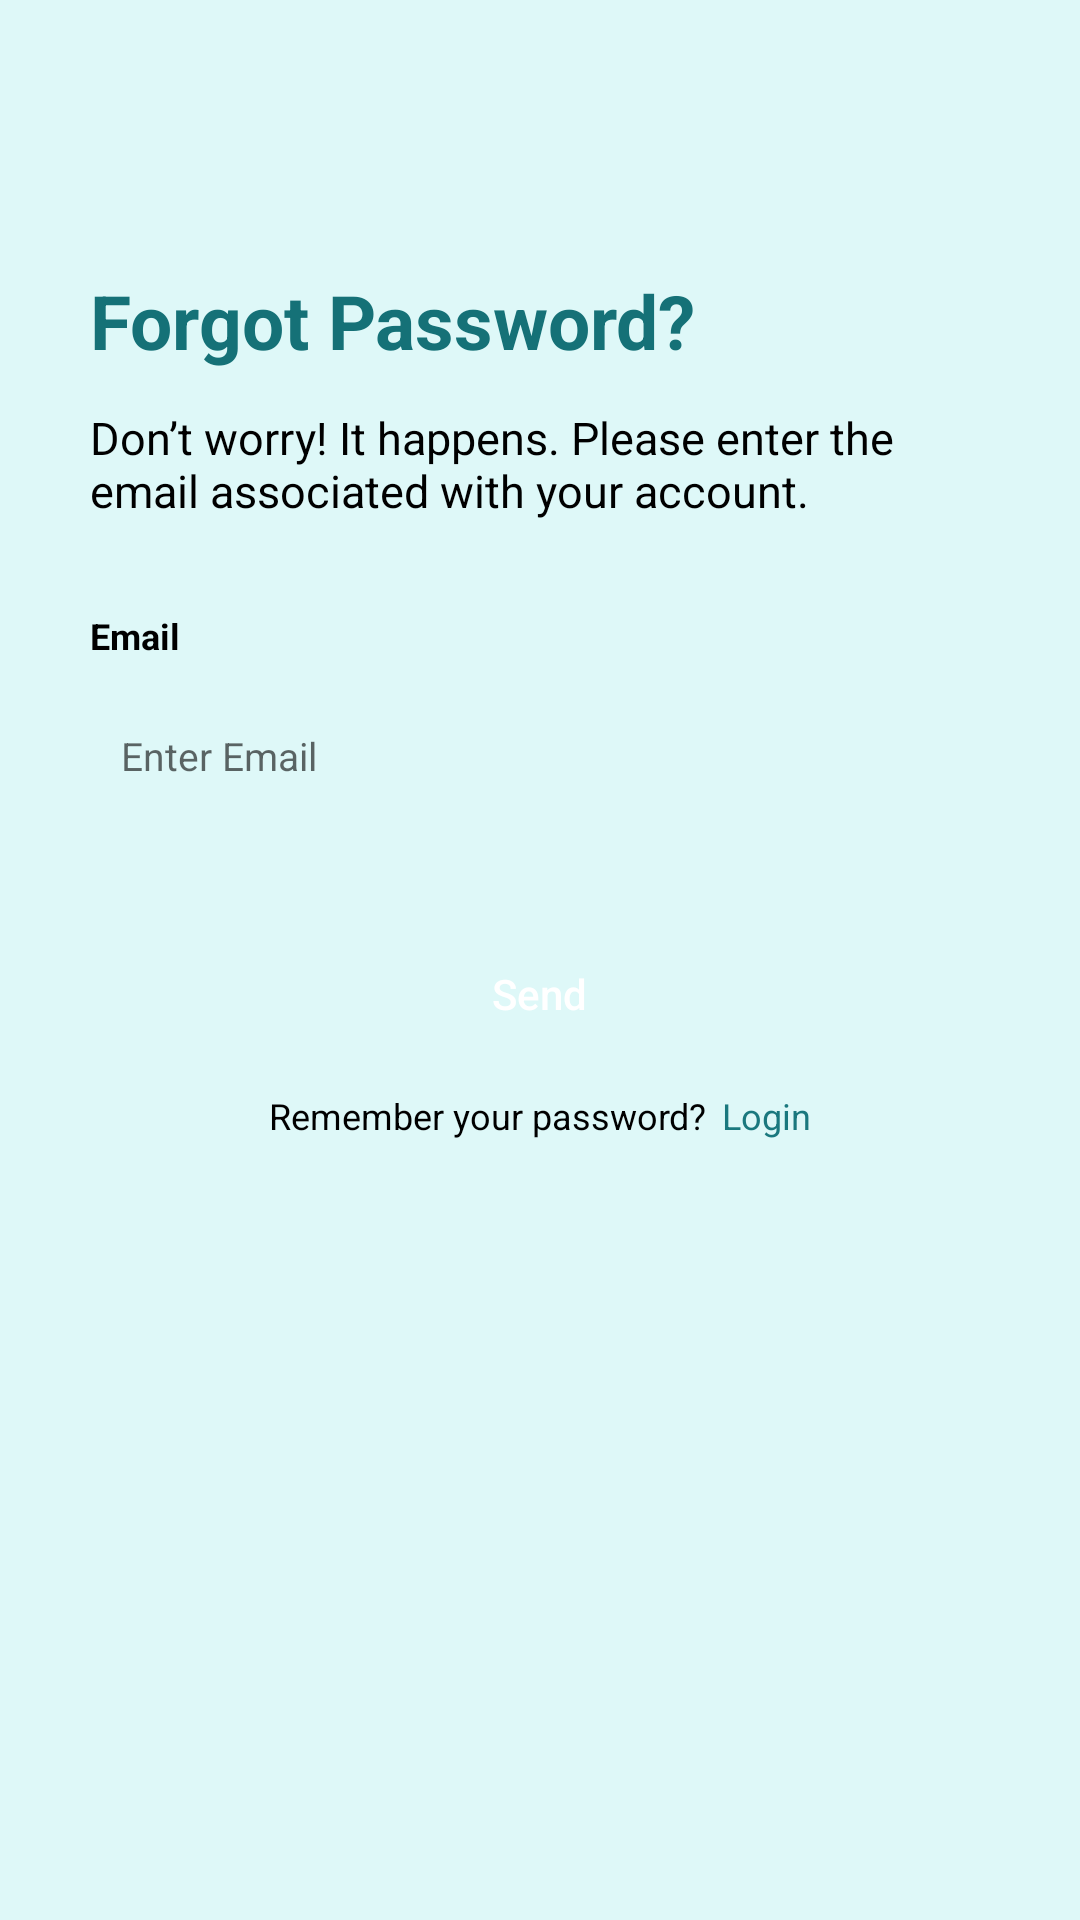

Android layout source for this screen:
<!-- AndroidManifest.xml: application theme Theme.I200517 -->
<!-- res/layout/activity_forgot_pass.xml -->
<?xml version="1.0" encoding="utf-8"?>
<LinearLayout
    xmlns:android="http://schemas.android.com/apk/res/android"
    xmlns:tools="http://schemas.android.com/tools"
    android:layout_width="match_parent"
    android:layout_height="match_parent"
    android:orientation="vertical"
    android:background="#DEF8F8"
    android:padding="30dp"
    tools:context=".ForgotPassActivity">

    <ImageView
        android:id="@+id/backarrow"
        android:layout_width="25dp"
        android:layout_height="25dp"
        android:layout_marginTop="15dp"
        android:src="@drawable/backarrow"
        android:layout_gravity="start"/>

    <TextView
        android:layout_width="match_parent"
        android:layout_height="wrap_content"
        android:layout_marginTop="20dp"
        android:text="Forgot Password?"
        android:textColor="#157177"
        android:textSize="25sp"
        android:textStyle="bold"
 />

    <TextView
        android:layout_width="wrap_content"
        android:layout_height="wrap_content"
        android:text="Don’t worry! It happens. Please enter the
email associated with your account."
        android:textColor="#000000"
        android:textSize="15sp"
        android:layout_gravity="center"
        android:paddingTop="12sp"/>

    <TextView
        android:layout_width="wrap_content"
        android:layout_height="wrap_content"
        android:layout_marginTop="30dp"
        android:layout_marginBottom="10dp"
        android:text="Email"
        android:textColor="#000000"
        android:textSize="12sp"
        android:textStyle="bold"/>

    <EditText
        android:id="@+id/email"
        android:layout_width="match_parent"
        android:layout_height="wrap_content"
        android:background="@drawable/whitebox"
        android:hint="Enter Email"
        android:inputType="textEmailAddress"
        android:padding="13dp"
        android:layout_marginStart="-3dp"
        android:textSize="13sp"
        tools:ignore="TouchTargetSizeCheck" />

    <Button
        android:id="@+id/sendemail"
        android:layout_width="175dp"
        android:layout_height="35dp"
        android:layout_gravity="center"
        android:layout_marginTop="40dp"
        android:background="@drawable/whitebox"
        android:backgroundTint="#157177"
        android:text="Send"
        android:textColor="#FFFFFF"
        android:textAllCaps="false"
        tools:ignore="TouchTargetSizeCheck" />

    <LinearLayout
        android:layout_width="wrap_content"
        android:layout_height="match_parent"
        android:layout_gravity="center_horizontal"
        android:orientation="horizontal"
        android:layout_marginTop="15sp"
        >

        <TextView
            android:layout_width="wrap_content"
            android:layout_height="wrap_content"
            android:layout_marginBottom="5sp"
            android:text="Remember your password?"
            android:textColor="#000000"
            android:textSize="12sp"
            tools:ignore="TouchTargetSizeCheck"
            />
        <TextView
            android:layout_width="wrap_content"
            android:layout_height="wrap_content"
            android:layout_marginStart="5sp"
            android:layout_marginBottom="5sp"
            android:text="Login"
            android:textColor="#1A787E"
            android:textSize="12sp"
            android:onClick="login"
            tools:ignore="TouchTargetSizeCheck"
            />


    </LinearLayout>

    </LinearLayout>
<!-- resources referenced by this layout -->
<resources>
  <style name="Theme.I200517" parent="Base.Theme.I200517" />
  <style name="Base.Theme.I200517" parent="Theme.MaterialComponents.Light.Bridge">
          
          <item name="windowNoTitle">true</item>
          <item name="windowActionBar">false</item>
          <item name="android:windowFullscreen">true</item>
          <item name="android:windowContentOverlay">@null</item>
  
          <item name="android:windowBackground">#DEF8F8</item>
  
          
      </style>
</resources>
